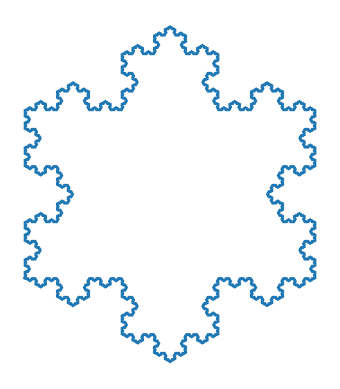

Reproduce this figure in Python.
import numpy as np
import matplotlib.pyplot as plt

start = np.array([
    [-0.5, 0],
    [0, 0.5*np.tan(np.pi/3)],
    [0.5, 0],
    [-0.5, 0]
])

rot = np.array([
    [np.cos(np.pi/2), -np.sin(np.pi/2)],
    [np.sin(np.pi/2), np.cos(np.pi/2)]
])

def koch(arr):
    # The new number of sides is old number of sides times four
    new_arr = []
    # Number of sides is 1 less than points in the array
    for i in range(len(arr)-1):
        side = arr[i+1, :] - arr[i, :]
        new_arr.append(arr[i, :])
        new_arr.append(arr[i, :]+side/3)
        new_arr.append(arr[i, :]+side/2+np.matmul(rot, side)/6*np.tan(np.pi/3))
        new_arr.append(arr[i, :]+2*side/3)
    new_arr.append(arr[-1, :])
    return np.array(new_arr)

n_iter = 5

for i in range(n_iter):
    start = koch(start)

plt.plot(start[:, 0], start[:, 1])
plt.axis('off')
plt.gca().set_aspect('equal')
#plt.savefig(f'koch_{n_iter+1}.eps', bbox_inches='tight')
plt.show()
